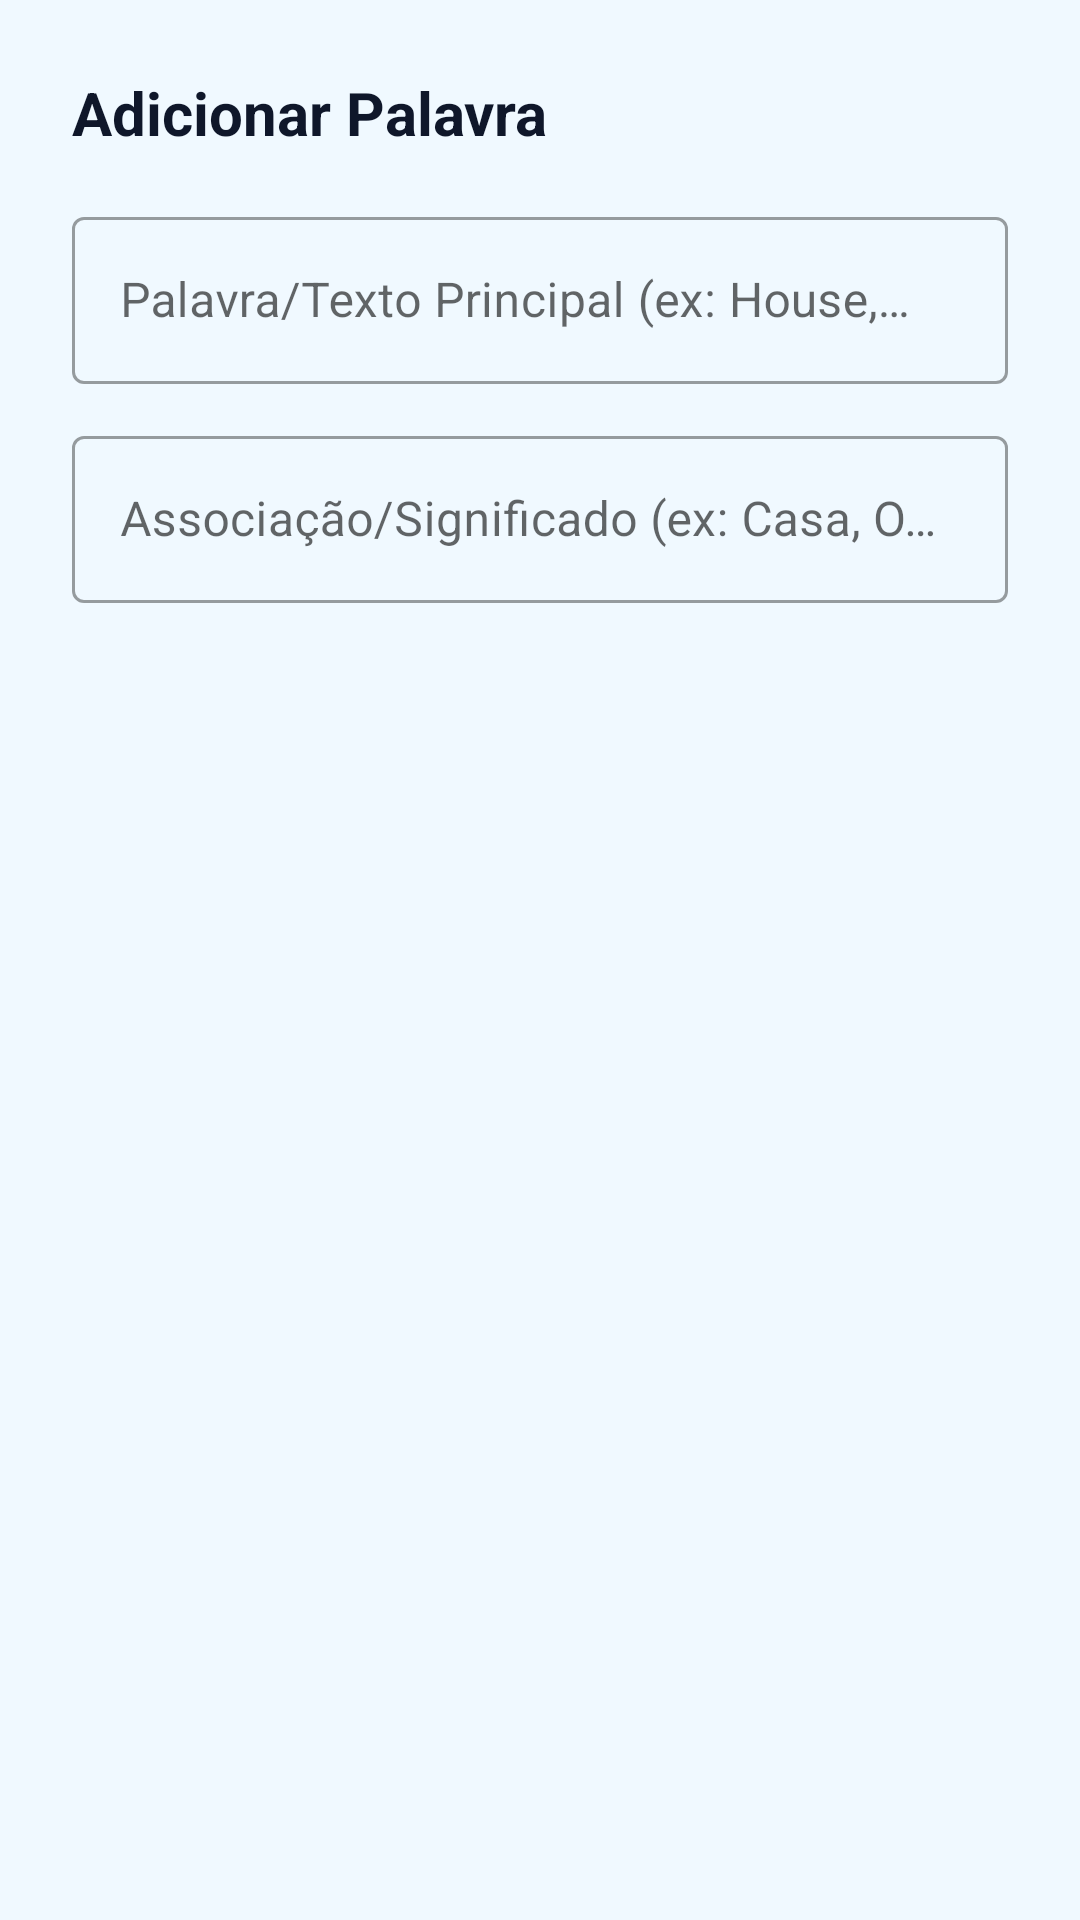

Produce the Android XML layout that renders to this screen, including the resource entries it uses.
<!-- AndroidManifest.xml: application theme Theme.Vocabulary -->
<!-- res/layout/dialog_add_word.xml -->
<?xml version="1.0" encoding="utf-8"?>
<LinearLayout xmlns:android="http://schemas.android.com/apk/res/android"
    xmlns:app="http://schemas.android.com/apk/res-auto"
    android:layout_width="match_parent"
    android:layout_height="wrap_content"
    android:orientation="vertical"
    android:padding="24dp">

    <TextView
        android:layout_width="wrap_content"
        android:layout_height="wrap_content"
        android:text="@string/add_word"
        android:textColor="?attr/appTextPrimaryColor"
        android:textSize="20sp"
        android:textStyle="bold" />

    <com.google.android.material.textfield.TextInputLayout
        android:id="@+id/tilPrimaryText"
        style="@style/Widget.MaterialComponents.TextInputLayout.OutlinedBox"
        android:layout_width="match_parent"
        android:layout_height="wrap_content"
        android:layout_marginTop="16dp"
        android:hint="@string/primary_text_hint">

        <com.google.android.material.textfield.TextInputEditText
            android:id="@+id/etPrimaryText"
            android:layout_width="match_parent"
            android:layout_height="wrap_content"
            android:inputType="textMultiLine|textCapSentences"
            android:maxLines="3" />
    </com.google.android.material.textfield.TextInputLayout>

    <com.google.android.material.textfield.TextInputLayout
        android:id="@+id/tilAssociationText"
        style="@style/Widget.MaterialComponents.TextInputLayout.OutlinedBox"
        android:layout_width="match_parent"
        android:layout_height="wrap_content"
        android:layout_marginTop="12dp"
        android:hint="@string/association_text_hint">

        <com.google.android.material.textfield.TextInputEditText
            android:id="@+id/etAssociationText"
            android:layout_width="match_parent"
            android:layout_height="wrap_content"
            android:inputType="textMultiLine|textCapSentences"
            android:maxLines="3" />
    </com.google.android.material.textfield.TextInputLayout>

</LinearLayout>
<!-- resources referenced by this layout -->
<resources>
  <string name="add_word">Adicionar Palavra</string>
  <string name="association_text_hint">Associação/Significado (ex: Casa, Obrigado, ...)</string>
  <string name="primary_text_hint">Palavra/Texto Principal (ex: House, 谢谢, Jo 3:16)</string>
  <style name="Theme.Vocabulary" parent="Base.Theme.Vocabulary" />
  <style name="Base.Theme.Vocabulary" parent="Theme.MaterialComponents.DayNight.NoActionBar">
          <item name="windowActionBar">false</item>
          <item name="windowNoTitle">true</item>
          <item name="actionBarSize">?android:attr/actionBarSize</item>
  
          
          <item name="colorPrimary">@color/light_primary</item>
          <item name="colorPrimaryVariant">@color/light_primary_dark</item>
          <item name="colorOnPrimary">@color/white</item>
          <item name="colorSecondary">@color/light_secondary</item>
          <item name="android:statusBarColor">@color/light_primary_dark</item>
          <item name="android:windowBackground">@color/light_bg</item>
  
          <item name="appBackgroundColor">@color/light_bg</item>
          <item name="appCardBackgroundColor">@color/light_surface</item>
          <item name="appCardStrokeColor">@color/light_stroke</item>
          <item name="appTextPrimaryColor">@color/light_text_primary</item>
          <item name="appTextSecondaryColor">@color/light_text_secondary</item>
          <item name="appBadgeBackgroundColor">@color/light_badge_bg</item>
          <item name="appBadgeTextColor">@color/light_badge_text</item>
          <item name="appToolbarColor">@color/light_primary</item>
          <item name="appToolbarTextColor">@color/white</item>
          <item name="appAccentButtonColor">@color/light_secondary</item>
          <item name="appAccentButtonTextColor">@color/white</item>
  
          <item name="feedbackSuccessBgColor">@color/light_success_bg</item>
          <item name="feedbackSuccessStrokeColor">@color/light_success_stroke</item>
          <item name="feedbackSuccessTextColor">@color/light_success_text</item>
          <item name="feedbackErrorBgColor">@color/light_error_bg</item>
          <item name="feedbackErrorStrokeColor">@color/light_error_stroke</item>
          <item name="feedbackErrorTextColor">@color/light_error_text</item>
      </style>
  <color name="light_primary">#0284C7</color>
  <color name="light_primary_dark">#0369A1</color>
  <color name="white">#FFFFFFFF</color>
  <color name="light_secondary">#0EA5E9</color>
  <color name="light_bg">#F0F9FF</color>
  <color name="light_surface">#FFFFFF</color>
  <color name="light_stroke">#BAE6FD</color>
  <color name="light_text_primary">#0F172A</color>
  <color name="light_text_secondary">#475569</color>
  <color name="light_badge_bg">#E0F2FE</color>
  <color name="light_badge_text">#0369A1</color>
  <color name="light_success_bg">#DCFCE7</color>
  <color name="light_success_stroke">#22C55E</color>
  <color name="light_success_text">#15803D</color>
  <color name="light_error_bg">#FEE2E2</color>
  <color name="light_error_stroke">#EF4444</color>
  <color name="light_error_text">#B91C1C</color>
</resources>
